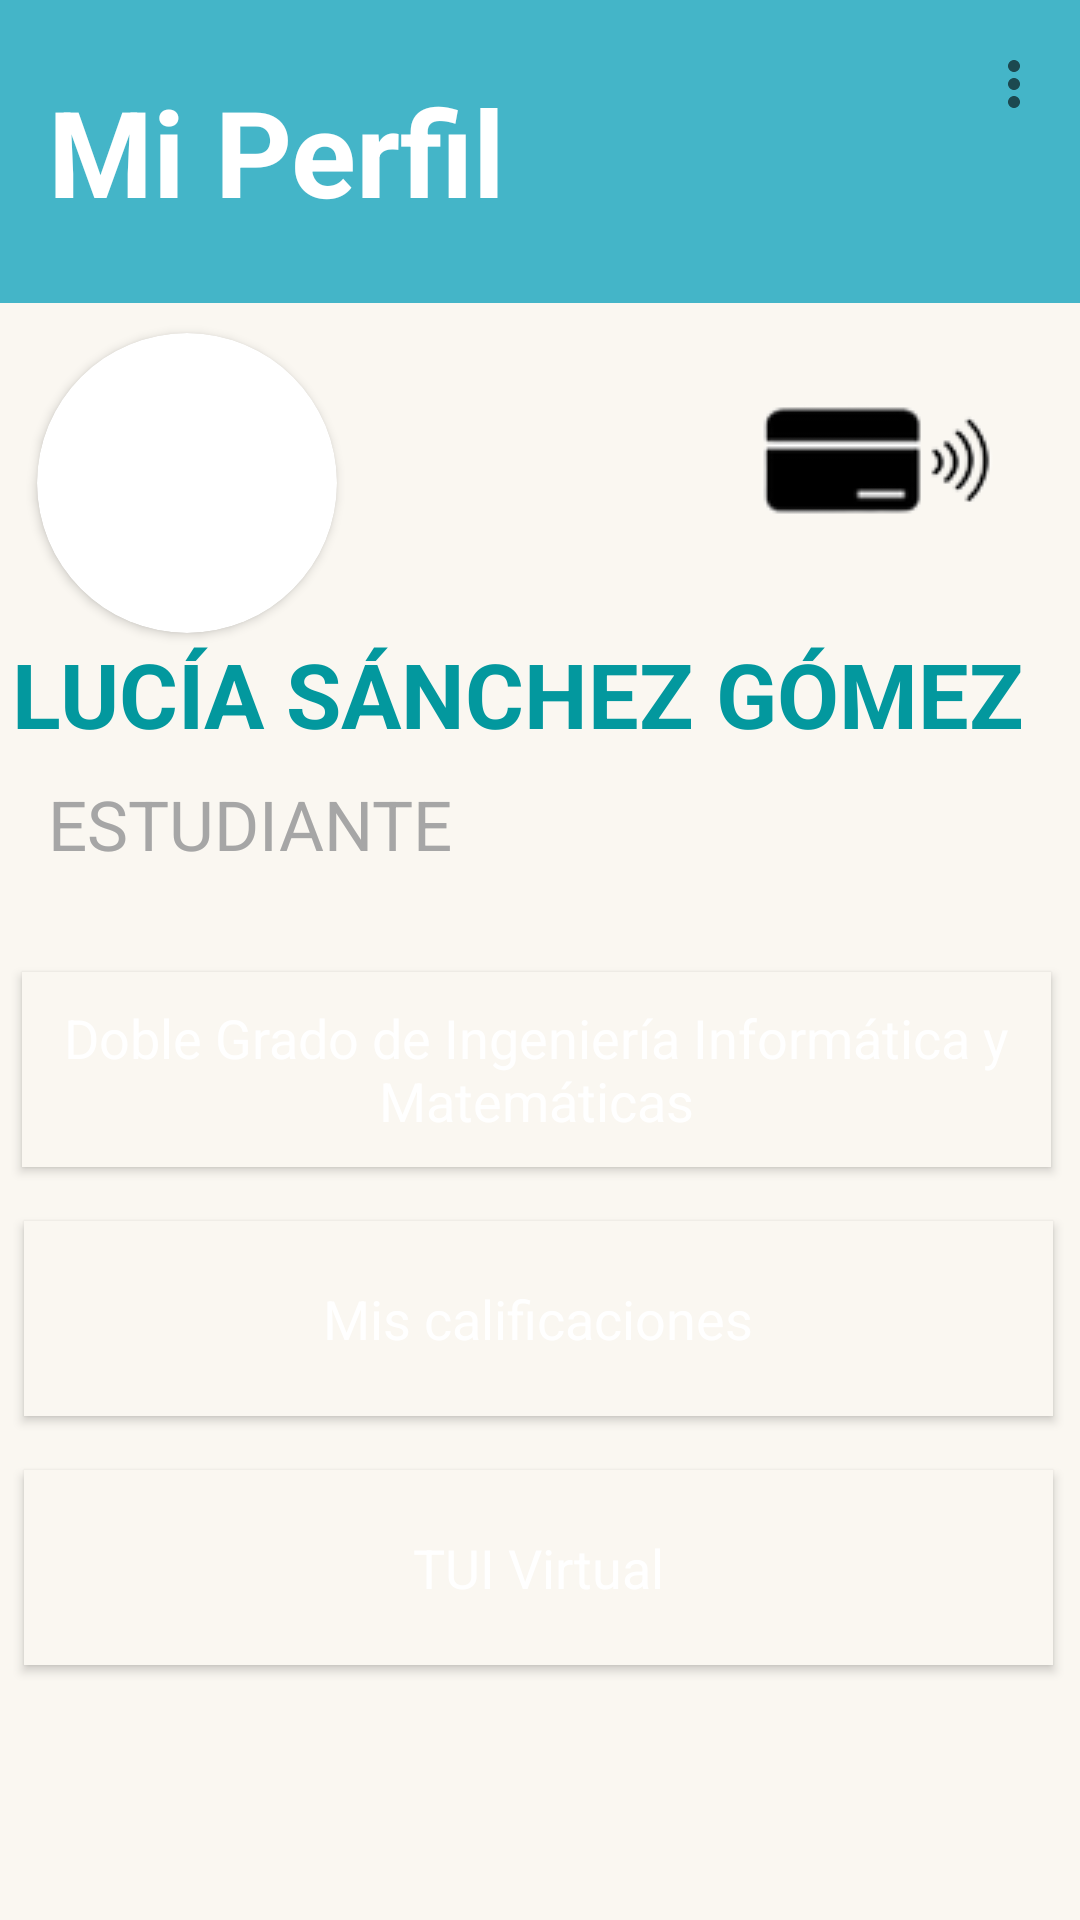

Android layout source for this screen:
<!-- AndroidManifest.xml: application theme Theme.EventUpDiseño -->
<!-- res/layout/fragment_mi_perfil.xml -->
<?xml version="1.0" encoding="utf-8"?>
<androidx.constraintlayout.widget.ConstraintLayout xmlns:android="http://schemas.android.com/apk/res/android"
    xmlns:app="http://schemas.android.com/apk/res-auto"
    xmlns:tools="http://schemas.android.com/tools"
    android:id="@+id/miPerfil"
    android:layout_width="match_parent"
    android:layout_height="match_parent"
    android:background="@color/light_yellow"
    tools:context=".MiPerfil">

    <com.google.android.material.appbar.AppBarLayout
        android:id="@+id/appBarLayout"
        android:layout_width="match_parent"
        android:layout_height="wrap_content"
        app:elevation="0dp"
        app:layout_constraintEnd_toEndOf="parent"
        app:layout_constraintStart_toStartOf="parent"
        app:layout_constraintTop_toTopOf="parent">

        <androidx.appcompat.widget.Toolbar
            android:id="@+id/toolbar"
            android:layout_width="match_parent"
            android:layout_height="101dp"
            android:background="@color/nice_blue"
            android:elevation="0dp"
            android:minHeight="?attr/actionBarSize"
            app:menu="@menu/bar_menu">

            <RelativeLayout
                android:layout_width="match_parent"
                android:layout_height="wrap_content">

                <TextView
                    android:layout_width="wrap_content"
                    android:layout_height="wrap_content"
                    android:layout_centerVertical="true"
                    android:text="@string/menu_mi_perfil"
                    android:textColor="@color/white"
                    android:textSize="40sp"
                    android:textStyle="bold" />

            </RelativeLayout>
        </androidx.appcompat.widget.Toolbar>
    </com.google.android.material.appbar.AppBarLayout>


    <androidx.cardview.widget.CardView
        android:id="@+id/cardview_foto"
        android:layout_width="100dp"
        android:layout_height="100dp"
        android:layout_marginTop="10dp"
        android:layout_marginStart="10dp"
        android:layout_marginEnd="10dp"
        app:cardCornerRadius="50dp"
        app:layout_constraintBottom_toTopOf="@+id/texto_nombre"
        app:layout_constraintEnd_toStartOf="@+id/foto_tarjeta"
        app:layout_constraintStart_toStartOf="parent"
        app:layout_constraintTop_toBottomOf="@+id/appBarLayout">

        <ImageView
            android:id="@+id/foto"
            android:layout_width="match_parent"
            android:layout_height="match_parent"
            android:scaleType="centerCrop"
            tools:srcCompat="@drawable/ejemplopersona" />

    </androidx.cardview.widget.CardView>


    <ImageButton
        android:id="@+id/foto_tarjeta"
        android:layout_width="117dp"
        android:layout_height="82dp"
        android:layout_marginStart="106dp"
        android:layout_marginTop="10dp"
        android:layout_marginEnd="10dp"
        android:layout_marginBottom="440dp"
        android:background="@color/light_yellow"
        android:src="@drawable/tarjeta"
        app:layout_constraintBottom_toBottomOf="parent"
        app:layout_constraintEnd_toEndOf="parent"
        app:layout_constraintHorizontal_bias="1.0"
        app:layout_constraintStart_toEndOf="@+id/cardview_foto"
        app:layout_constraintTop_toBottomOf="@+id/appBarLayout"
        app:layout_constraintVertical_bias="0.0"
        tools:ignore="SpeakableTextPresentCheck" />

    <TextView
        android:id="@+id/texto_nombre"
        style="@style/Base.CardView"
        android:layout_width="wrap_content"
        android:layout_height="wrap_content"
        android:layout_marginTop="110dp"
        android:text="LUCÍA SÁNCHEZ GÓMEZ"
        android:textColor="@color/dark_blue"
        android:textSize="30sp"
        android:textStyle="bold"
        app:layout_constraintEnd_toEndOf="parent"
        app:layout_constraintHorizontal_bias="0.18"
        app:layout_constraintStart_toStartOf="parent"
        app:layout_constraintTop_toBottomOf="@+id/appBarLayout" />

    <TextView
        android:id="@+id/texto_profesion"
        style="@style/Base.CardView"
        android:layout_width="wrap_content"
        android:layout_height="wrap_content"
        android:layout_marginTop="8dp"
        android:text="ESTUDIANTE"
        android:textColor="@color/grey"
        android:textSize="23sp"
        app:layout_constraintEnd_toEndOf="parent"
        app:layout_constraintHorizontal_bias="0.071"
        app:layout_constraintStart_toStartOf="parent"
        app:layout_constraintTop_toBottomOf="@+id/texto_nombre" />

    <ImageView
        android:id="@+id/linea"
        android:layout_width="match_parent"
        android:layout_height="20dp"
        android:src="@drawable/lineagris"
        app:layout_constraintBottom_toBottomOf="parent"
        app:layout_constraintEnd_toEndOf="parent"
        app:layout_constraintHorizontal_bias="0.0"
        app:layout_constraintStart_toStartOf="parent"
        app:layout_constraintTop_toBottomOf="@+id/texto_profesion"
        app:layout_constraintVertical_bias="0.012" />

    <Button
        android:id="@+id/button_grado"
        style="@style/Base.CardView"
        android:layout_width="343dp"
        android:layout_height="65dp"
        android:layout_marginTop="10dp"
        android:background="@color/light_yellow"
        android:text="Doble Grado de Ingeniería Informática y Matemáticas"
        android:textColor="@color/white"
        android:textSize="18sp"
        app:layout_constraintBottom_toTopOf="@+id/button_calificaciones"
        app:layout_constraintEnd_toEndOf="parent"
        app:layout_constraintHorizontal_bias="0.428"
        app:layout_constraintStart_toStartOf="parent"
        app:layout_constraintTop_toBottomOf="@+id/linea"
        app:layout_constraintVertical_bias="1.0"
        tools:ignore="TextContrastCheck" />

    <Button
        android:id="@+id/button_calificaciones"
        style="@style/Base.CardView"
        android:layout_width="343dp"
        android:layout_height="65dp"
        android:layout_marginTop="18dp"
        android:background="@color/light_yellow"
        android:text="Mis calificaciones"
        android:textColor="@color/white"
        android:textSize="18sp"
        app:layout_constraintEnd_toEndOf="parent"
        app:layout_constraintHorizontal_bias="0.464"
        app:layout_constraintStart_toStartOf="parent"
        app:layout_constraintTop_toBottomOf="@+id/button_grado"
        tools:ignore="TextContrastCheck" />

    <Button
        android:id="@+id/button_tarjeta"
        style="@style/Base.CardView"
        android:layout_width="343dp"
        android:layout_height="65dp"
        android:layout_marginTop="18dp"
        android:layout_marginBottom="20dp"
        android:background="@color/light_yellow"
        android:text="TUI Virtual"
        android:textColor="@color/white"
        android:textSize="18sp"
        app:layout_constraintBottom_toBottomOf="parent"
        app:layout_constraintEnd_toEndOf="parent"
        app:layout_constraintHorizontal_bias="0.464"
        app:layout_constraintStart_toStartOf="parent"
        app:layout_constraintTop_toBottomOf="@+id/button_calificaciones"
        app:layout_constraintVertical_bias="0.0"
        tools:ignore="TextContrastCheck" />


</androidx.constraintlayout.widget.ConstraintLayout>
<!-- resources referenced by this layout -->
<resources>
  <color name="dark_blue">#03989e</color>
  <color name="grey">#a6a6a6</color>
  <color name="light_yellow">#faf7f1</color>
  <color name="nice_blue">#44b5c8</color>
  <color name="white">#FFFFFFFF</color>
  <!-- drawable tarjeta: png bitmap (drawable, 2766 bytes) -->
  <string name="menu_mi_perfil">Mi Perfil</string>
  <style name="Theme.EventUpDiseño" parent="Theme.MaterialComponents.DayNight.NoActionBar">
          
          <item name="colorPrimary">@color/nice_blue</item>
          <item name="colorPrimaryVariant">@color/warm_yellow</item>
          <item name="colorOnPrimary">@color/white</item>
          
          <item name="colorSecondary">@color/warm_yellow</item>
          <item name="colorSecondaryVariant">@color/light_yellow</item>
          <item name="colorOnSecondary">@color/black</item>
          
          <item name="android:statusBarColor" tools:targetApi="l">?attr/colorPrimaryVariant</item>
          
          <item name="android:windowContentTransitions">true</item>
      </style>
  <color name="warm_yellow">#fabb17</color>
  <color name="black">#FF000000</color>
</resources>
